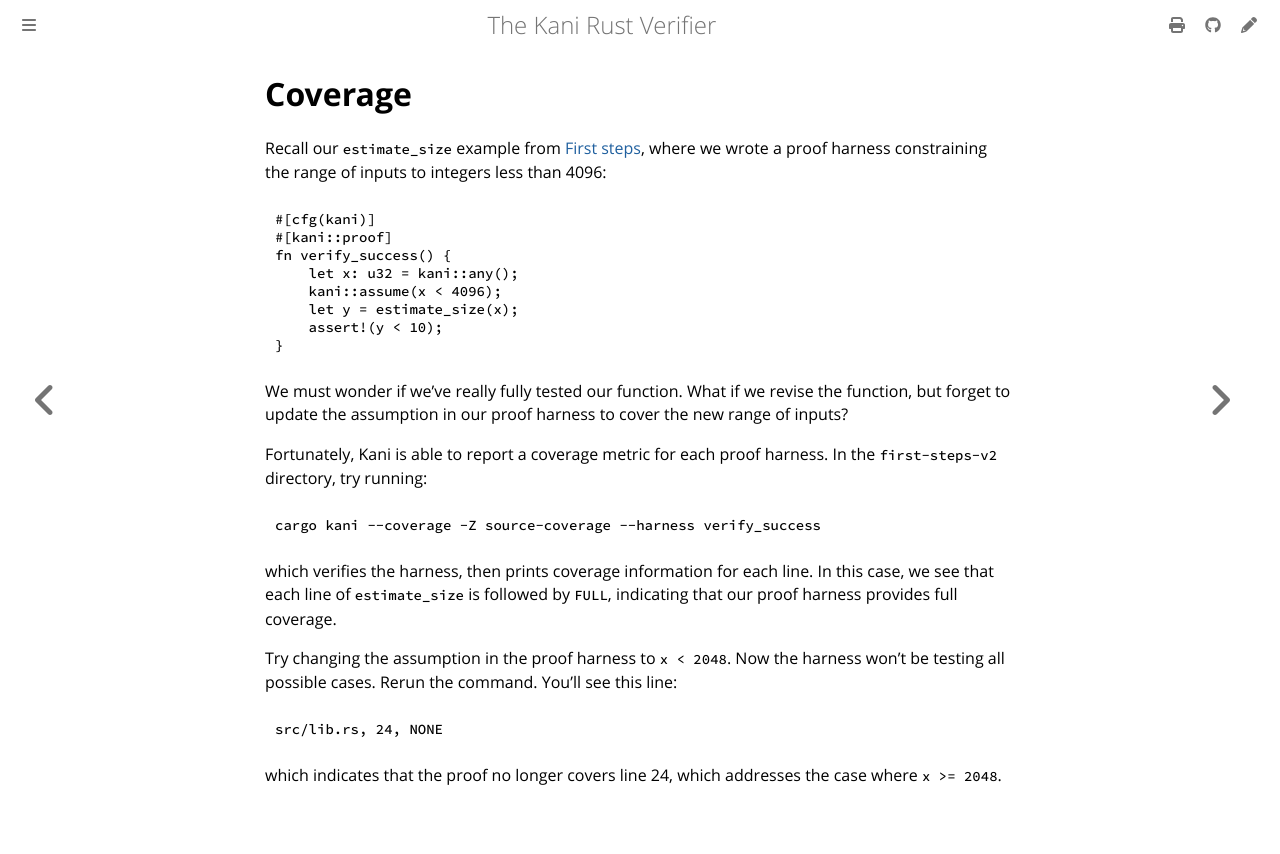

repository: model-checking/kani · page: reference/experimental/coverage.html · generator: mdbook

# Coverage

Recall our `estimate_size` example from [First steps](../../tutorial-first-steps.md),
where we wrote a proof harness constraining the range of inputs to integers less than 4096:

```rust
{{#include ../../tutorial/first-steps-v2/src/lib.rs:kani}}
```

We must wonder if we've really fully tested our function.
What if we revise the function, but forget to update the assumption in our proof harness to cover the new range of inputs?

Fortunately, Kani is able to report a coverage metric for each proof harness.
In the `first-steps-v2` directory, try running:

```
cargo kani --coverage -Z source-coverage --harness verify_success
```

which verifies the harness, then prints coverage information for each line.
In this case, we see that each line of `estimate_size` is followed by `FULL`, indicating that our proof harness provides full coverage.

Try changing the assumption in the proof harness to `x < 2048`.
Now the harness won't be testing all possible cases.
Rerun the command.
You'll see this line:

```
src/lib.rs, 24, NONE
```

which indicates that the proof no longer covers line 24, which addresses the case where `x >= 2048`.
